pico-8 play session: hold → + tap 🅾, after a click and taps of 🅾, ❎, 🅾+❎, 🅾 in the second before t = 0

[t = 4 s] hold → ~4s, tap 🅾 ~7×
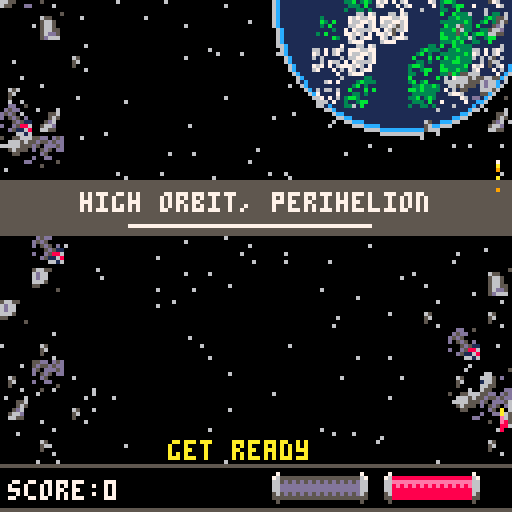
[t = 6 s] hold → ~6s, tap 🅾 ~10×
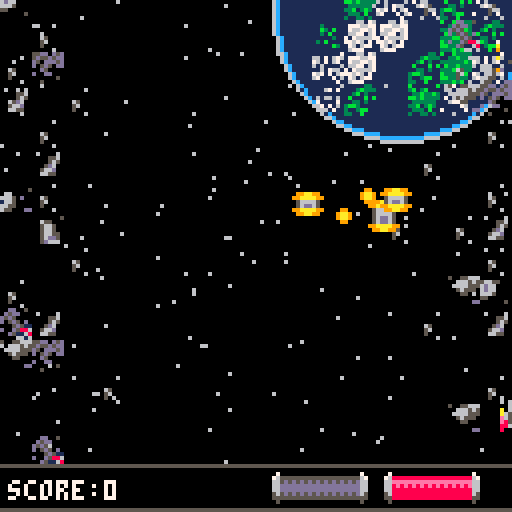

pico-8 cartridge
version 18
__lua__
--xenophobia v1.0
--bellwether games

t=0
at=0
lt=0
scene="main_menu"
level=0
explosions={}
smoke={}
scroll={}
bosstrigger=10


function explode(x,y)
 add(explosions,{x=x,y=y,t=0})
 make_smoke(x,y)
 make_smoke(x,y)
 make_smoke(x,y)
 make_smoke(x,y)
 make_smoke(x,y)
end

function make_smoke(startx, starty)
 local smoke_particle={
  x=startx,
  y=starty,
  t=0,
  life_time=rndb(10,20),
  size=1,
  max_size=1+rnd(3),
  dy=rnd(0.7)*1,
  dx=rnd(0.7)-0.2,
  ddy=rndb(0.02,0.07),
  col=7,
 }
 add(smoke,smoke_particle)
end

function abs_box(s)
 local box={}
  box.x1 = s.box.x1 + s.x
  box.y1 = s.box.y1 + s.y
  box.x2 = s.box.x2 + s.x
  box.y2 = s.box.y2 + s.y
 return box
end

function coll(a,b)
 local box_a=abs_box(a)
 local box_b=abs_box(b)
 
 if box_a.x1>box_b.x2 or
    box_a.y1>box_b.y2 or
    box_b.x1>box_a.x2 or
    box_b.y1>box_a.y2 then
  return false
 end
 return true
end

function rndb(low,high)
 return flr(rnd(high-low+1)+low)
end

function _init()
 score=0
 t=0
 lt=0
 for i=0,128 do
  add(scroll,{
   x=i*1,
   y1=0,
   y2=0,
   dy=rndb(5,10),
   col=0,
   on=false,
  })
 end
 if scene=="main_menu" then
  music(-1)
  music(14)
  _update = update_menu
  _draw = draw_menu
 end
 if scene=="level" then
  _update=update_game
  _draw=draw_game
 end
end

function update_menu()
 if scene=="main_menu" then
 at+=1
 if at>20 then
  at=0
 end
  if (btnp(5)) then
   scene="level"
   level+=1
   scroll.on=true
  end
 end
 if scroll.on==true then
  lt+=1
  music(-1,1000)
  for l in all(scroll) do
   l.y2+=l.dy
  end
  if lt>80 then
   make_game()
   scroll.on=false
   for l in all(scroll) do
    l.y1=0
    l.y2=0
   end
  end
 end
end

function draw_menu()
 
 if scene=="main_menu" then
  cls()
  --line(64,0,64,128,7)
  rect(2,2,125,125,2)
  rect(1,1,126,126,1)
  rect(4,4,123,123,8)
  rect(7,7,120,120,14)
  print("bellwether games presents",15,24,14)
  spr(199,24,38,5,2)
  spr(231,64,38,5,2)
  spr(192,36,52,7,4)
  if at<5 then
   print("press ❎ to play",33,98,14)
  else
   print("press ❎ to play",33,98,8)
  end
 end
 if scroll.on==true then
  for l in all(scroll) do
   line(l.x,l.y1,l.x,l.y2,l.col)
  end
 end
end

function game_continue()
 music(-1)
 music(20)
 t=0
 player={
  x=-32,
  y=58,
 }
 stars={}
 for i=1,64 do
  add(stars,{
   x=rnd(128),
   y=rndb(30,78),
   spd=rndb(1,3),
  })
 end
 _update=update_continue
 _draw=draw_continue
end

function update_continue()
 t+=1
 at+=1
 player.y+=sin(t/75)
 if at>200 then
  at=0
 end
 if t<15 then
  player.x+=6
 else
  player.x+=0
 end
 if t>15 then
  if at<100 then
   player.x+=.3
  else
   player.x-=.3
  end
 end 

 for s in all(stars) do
   s.x-= s.spd
   if s.x<=0 then
    s.x=128
    s.y=rndb(30,78)
   end
  end
 if (btn(5)) then
  sfx(9)
  t=0
  lt=0
 end
 if player.x>128 then
  scroll.on=true
 end
 if scroll.on==true then
  lt+=1
  music(-1,1000)
  for l in all(scroll) do
   l.y2+=l.dy
  end
  if lt>80 then
  level+=1
   make_game()
   scroll.on=false
   for l in all(scroll) do
    l.y1=0
    l.y2=0
   end
  end
 end
end

function draw_continue()
 cls()
 for s in all(stars) do
  pset(s.x,s.y,7)
 end
 if at<100 then
  spr(204+32,player.x,player.y,4,2) 
 else 
  spr(204,player.x,player.y,4,2)
 end
 line(0,24,36,24,8)
 print("stage clear!",40,22,14)
 line(88,24,128,24,8)
 line(0,84,20,84,1)
 print("press ❎ to continue",24,82,12)
 line(106,84,128,84,1)
 if level==1 then
  if score<600 then
   print("no score bonus",36,92,7)
  end
  if score>=600 then
   print("score bonus!",40,92,7)
   print("powershot full",36,102,6)
  end
  if score>800 then
   print("1st pod ship",40,112,6)
  end
  if score>1000 then
   print("2nd pod ship",40,122,6)
  end
 end
 if level==2 then
  if score<2000 then
   print("no score bonus",36,92,7)
  end
  if score>=2000 then
   print("score bonus!",40,92,7)
   print("powershot full",36,102,6)
  end
  if score>2200 then
   print("1st pod ship",40,112,6)
  end
  if score>2500 then
   print("2nd pod ship",40,122,6)
  end
 end
 if scroll.on==true then
  for l in all(scroll) do
   line(l.x,l.y1,l.x,l.y2,l.col)
  end
 end
end

function game_win()
  music(-1)
  music(24)
 _update=update_win
 _draw=draw_win
end

function update_win()
 scene="main_menu"
 level=0
 if(btnp(5)) then
  lt=0
  scroll.on=true
 end
 if scroll.on==true then
  lt+=1
  music(-1,1000)
  for l in all(scroll) do
   l.y2+=l.dy
  end
  if lt>80 then
   _init()
   scroll.on=false
   for l in all(scroll) do
    l.y1=0
    l.y2=0
   end
  end
 end
end

function draw_win()
 cls()
 --line(64,0,64,128,7)
 spr(70,32,14,8,2)
 spr(10,48,64,4,4)
 print("the xeno force has",28,35,14)
 print("been defeated! rest easy",17,45,14)
 print("hero, a new journey awaits...",7,55,14)
 print("thanks for playing!",27,99,12)
 print("final score: " ..score,31,109,7)
 if scroll.on==true then
  for l in all(scroll) do
   line(l.x,l.y1,l.x,l.y2,l.col)
  end
 end
end

function game_over()
 music(-1)
 _update = update_over
 _draw = draw_over
end

function update_over()
 scene="main_menu"
 level=0
 if(btnp(5)) then
  lt=0
  scroll.on=true
 end
 if scroll.on==true then
  lt+=1
  music(-1,1000)
  for l in all(scroll) do
   l.y2+=l.dy
  end
  if lt>80 then
   _init()
   scroll.on=false
   for l in all(scroll) do
    l.y1=0
    l.y2=0
   end
  end
 end
end

function draw_over()
 cls()
 print("game over",47,64,8)
 if scroll.on==true then
  for l in all(scroll) do
   line(l.x,l.y1,l.x,l.y2,l.col)
  end
 end
end

function make_game()
 t=0
 del(shots,s)
 del(enemies,e)
 del(boss)
 del(explosions)
 del(powerups)
 del(health)
 make_player()
 make_enemies()
 make_boss()
 make_level()
 _update=update_game
 _draw=draw_game
end

function update_game()
 if scene=="level" then
  t+=1
  at+=1
  if at>20 then
   at=0
  end
  update_level()
  control_player()
  control_enemies()
  
  if #enemies<bosstrigger then
   control_boss()
  end
 
  for ex in all(explosions) do
   ex.t+=2
   if ex.t==20 then
    del(explosions, ex)
   end
  end
  
  for p in all(smoke) do
   p.y+=p.dy
   p.x+=p.dx
   p.dy+=p.ddy
   p.t+=1/p.life_time
   p.size=max(p.size,p.max_size*p.t)
   if p.t>0.7 then
    p.col=6
   end
   if p.t>0.9 then
    p.col=5
   end
   if p.t>1 then
    del(smoke,p)
   end
  end 
 end  
end

function draw_game()
 
 if scene=="level" then
  cls()
  draw_level()
  draw_enemies()
	 if #enemies<bosstrigger then
   draw_boss()
  end
  for ex in all(explosions) do
	  circ(ex.x,ex.y,ex.t/2,3+ex.t%10)
	  --circfill(ex.x,ex.y,ex.t/4,11+ex.t%5)
	 end
	 for p in all (smoke) do
	  circfill(p.x,p.y,p.size,p.col)
  end
  draw_player()
 end
end

function make_level()
 tcard={
  x1=0,
  y1=45,
  x2=0,
  y2=58,
 }
 
 if level==1 then
  music(-1)
  music(0)
  stars={}
  debris={}
  planet={
   x=100,
   y=0,
   mapx=70,
   mapy=-30,
   }
  junky=0
  junkspd=3
  for i=1,32 do
   add(debris,{
    x=rnd(128),
    y=rnd(128),
    s=rnd(3)+1.5 
   })
  end
  for i=1,128 do
   add(stars,{
    x=rnd(128),
    y=rnd(128),
   })
  end
 end
 
 if level==2 then
 
  if score>600 then
   player.p=3
  end
  if score>800 then
   helper1.alive=true
  end
  if score>1000 then
   helper2.alive=true
  end
  
  music(-1)
  music(4)
  debris={}
  clouds1y=0
  clouds1spd=.5
  clouds2y=0
  clouds2spd=1
  for i=1,32 do
   add(debris,{
    x=rnd(128),
    y=rnd(128),
    s=rnd(3)+1 
   })
  end
 end
 
 if level==3 then
 
  if score>2000 then
   player.p=3
  end
  if score>2200 then
   helper1.alive=true
  end
  if score>2500 then
   helper2.alive=true
  end
  
  music(-1)
  music(9)
  debris={}
  cityy=0
  cityspd=.5
  cloudsy=0
  cloudsspd=2
  for i=1,32 do
   add(debris,{
    x=rnd(128),
    y=rnd(128),
    s=rnd(3)+1
   })
  end
 end
 
end

function draw_level()
 
 if level==1 then
  
  for st in all(stars) do
   pset(st.x,st.y,6)
  end
  circfill(planet.x,planet.y,32,1)
  circ(planet.x,planet.y,32,6)
  circ(planet.x,planet.y,31,12)
  map(0,0,planet.mapx,planet.mapy,8,8)
  for d in all(debris) do
	  pset(d.x,d.y,6)
	 end
	 map(64,0,0,junky,4,16)
	 map(68,0,96,junky,4,16)
	 map(64,0,0,junky-128,4,16)
	 map(68,0,96,junky-128,4,16)
	 
	 if t<100 then
	  rectfill(tcard.x1,tcard.y1,tcard.x2,tcard.y2,5)
	 end
	  
	 if t>10 and t<80 then
   print("high orbit, perihelion",20,48,7)
   line(32,56,92,56,7)
  end
	end
	
	if level==2 then
  
	 rectfill(0,0,128,128,3)
	 map(8,0,0,clouds1y,32,16)
	 map(8,0,0,clouds1y-128,32,16)
	 map(24,0,0,clouds2y,2,16)
	 map(26,0,112,clouds2y,2,16)
	 map(24,0,0,clouds2y-128,2,16)
	 map(26,0,112,clouds2y-128,2,16)
	 for d in all(debris) do
	  pset(d.x,d.y,7) 
	 end
	 
	 if t<100 then
	  rectfill(tcard.x1,tcard.y1,tcard.x2,tcard.y2,5)
	 end
	 
	 if t>10 and t<80 then
   print("planet 12, upper clouds",20,48,7)
   line(32,56,92,56,7) 
  end
	end
	
	if level==3 then
	 rectfill(0,0,128,128,2)
	 
	 map(32,0,0,cityy,32,32)
	 map(32,0,0,cityy-128,32,32)
	 
	 map(48,0,0,cloudsy,32,32)
	 map(48,0,0,cloudsy-128,32,32)
	 
	 for d in all(debris) do
	  pset(d.x,d.y,7) 
	 end
	 
	 if t<100 then
	  rectfill(tcard.x1,tcard.y1,tcard.x2,tcard.y2,5)
	 end
	 
	 if t>10 and t<80 then
   print("empyrean, capital city",18,48,7)
   line(32,56,92,56,7) 
  end
	end
	
end

function update_level()
 tcard.x1+=2*t
 if t>78 then
  tcard.x2+=t
 end
 
 if level==1 then
 
  planet.y+=.03
  planet.mapy+=.03
  
  junky+=junkspd
  if junky+128>256 then
   junky=0
  end
  
  for d in all(debris) do
   d.y+= d.s
   if d.y>=128 then
    d.y=0
    d.x=rnd(128)
   end
  end
 end
 
 if level==2 then
  clouds1y+=clouds1spd
  if clouds1y+128>256 then
   clouds1y=0
  end
  clouds2y+=clouds2spd
  if clouds2y+128>256 then
   clouds2y=0
  end
  
  for d in all(debris) do
   d.y+= d.s
   if d.y>=128 then
    d.y=0
    d.x=rnd(128)
   end
  end
 end
 
 if level==3 then
  cityy+=cityspd
  if cityy+128>256 then
   cityy=0
  end
  
  cloudsy+=cloudsspd
  if cloudsy+128>256 then
   cloudsy=0
  end
  
  for d in all(debris) do
   d.y+= d.s
   if d.y>=128 then
    d.y=0
    d.x=rnd(128)
   end
  end
 end
 
end
-->8
--player

function make_player()
	player={
	 x=56,
	 y=100,
	 dx=0,
	 dy=0,
	 ax=0,
	 ay=0,
	 h=3,
	 p=0,
	 t=0,
	 imm=false,
	 dead=false,
	 spr=1,
  box = {x1=0,y1=0,x2=7,y2=7},
  }
 helper1={
  alive=false,
  x=player.x-12,
  y=player.y,
  sp=38,
  box={x1=3,y1=0,x2=4,y2=7},
  }
 helper2={
  alive=false,
  x=player.x+12,
  y=player.y,
  sp=38,
  box={x1=3,y1=0,x2=4,y2=7},
  }
 helperb={}
 bullets={}
 powershot={}
 helperup={}
 powerups={}
 health={}
 lpts={}
 bpts={}
end

function fire()
 sfx(0)
  b = {
  sp=19,
  x=player.x,
  y=player.y,
  dy=-5,
  box = {x1=0,y1=0,x2=7,y2=7},
 }
 add(bullets,b)
  
 if helper1.alive==true then
  add(helperb,{
   sp=54,
   x=helper1.x,
   y=helper1.y,
   dy=-5,
   box={x1=3,y1=0,x2=4,y2=7},
  })
 end 
 if helper2.alive==true then
  add(helperb,{
   sp=54,
   x=helper2.x,
   y=helper2.y,
   dy=-5,
   box={x1=3,y1=0,x2=4,y2=7},
  })
 end  
end

function fire_powershot()
 sfx(5)
 player.p=0
 p = {
  sp=35,
  w=3,
  h=2,
  x=player.x,
  y=player.y,
  dy=-7,
  box = {x1=0,y1=0,x2=24,y2=16},
 }
 add(powershot,p)
end

function draw_player()
 
 if not player.imm or t%8 < 4 then
  
  if (btn(0)) then
   spr(player.spr+1,player.x,player.y)
   elseif (btn(1)) then
    spr(player.spr+2,player.x,player.y)
   else spr(player.spr,player.x,player.y) 
  end
 end
 
 for b in all(bullets) do
  spr(b.sp,b.x,b.y)
 end
 
 for h in all(helperb) do
  spr(h.sp,h.x,h.y)
 end
 
 if (btnp(4)) then
  spr(48,player.x-3,player.y-6)
  spr(48,player.x+4,player.y-6) 
 end
 
 for p in all(powershot) do
  spr(p.sp,p.x-8,p.y,p.w,p.h)
 end
 
 for p in all(powerups) do
  if at<18 then
   spr(p.sp,p.x,p.y)
  else
   spr(p.sp+1,p.x,p.y)
  end
 end

 for h in all(health) do
  if at<18 then
   spr(h.sp,h.x,h.y)
  else
   spr(h.sp+1,h.x,h.y)
  end
 end
 
 for l in all(lpts) do
  spr(l.sp,l.x,l.y,2,2)
 end
 
 for b in all(bpts) do
  spr(b.sp,b.x,b.y,2,2)
 end
 
 for h in all(helperup) do
  spr(h.sp,h.x,h.y)
 end
  
 if helper1.alive==true then
  spr(helper1.sp,helper1.x,helper1.y)
 end
 
 if helper2.alive==true then
  spr(helper2.sp,helper2.x,helper2.y)
 end
 
 rectfill(0,116,128,128,0)
 rect(-1,116,128,127,5)
 
 for i=1,3 do
  if i<=player.h then
 		hspr=16
 	else
 		hspr=17
 	end
  spr(hspr,92+6*i,118)
  if i<= player.p then
   pspr=32
  else
   pspr=17
  end
  spr(pspr,64+6*i,118)
 end
  
 --hud
 if t<60 then
  if at<10 then
   print("get ready",42,110,10)
  end
 end
 if player.h<=0 then
  if at<10 then
   print("!!may day!!",42,110,9)
  end 
 end
 
 --health bar
 spr(18,118,118)
 spr(18,90,118,1,1,true,false)
 --power bar
 spr(18,90,118)
 spr(18,62,118,1,1,true,false)
 --score
 print("score:" ..score,2,120,7)
 
end

function control_player()
 helper1.x=player.x-8
 helper1.y=player.y
 helper2.x=player.x+8
 helper2.y=player.y
 
 if (btn(0)) and player.x>8 then
  player.ax=-0.38
 else
  player.ax=0
 end
 if (btn(1)) and player.x+12<128 then
  player.ax=0.38
 end
 if (not btn(0) and not btn(1)) player.ax=0
 if (btn(2)) and player.y>0 then
  player.ay=-0.38
 else
  player.ay=0
 end
 if (btn(3)) and player.y+24<128 then
  player.ay=0.38
 end
 if (not btn(2) and not btn(3)) player.ay=0
 player.dx+=player.ax
 player.dy+=player.ay
 
 --drag
 if player.ax == 0 then
  player.dx*=0.7
 end
 
 if player.ay == 0 then
  player.dy*=0.7
 end
 
 --max speed
 if player.dx>3 then
 	player.dx=3
 elseif player.dx<-3 then
  player.dx=-3
 end
 
 if player.dy>1.5 then
 	player.dy=1.5
 elseif player.dy<-1.5 then
  player.dy=-1.5
 end
 
 player.x+=player.dx
 player.y+=player.dy
 
 if boss.dead==true and boss.y>70 then
  player.y-=5
 end
 
 if boss.dead==true and boss.y==72 then
  sfx(9)
 end
 
 bns=rndb(1,10)
 --fire
 if (btnp(4)) then fire() end
 
 for b in all(bullets) do
  b.y+=b.dy
  if b.y <0 then
   del(bullets,b)
  end
  for e in all(enemies) do
   if coll(b,e) then
    del(enemies,e)
    del(bullets,b)
    score+=3
    explode(e.x,e.y)
    sfx(3)
    if bns==1 then
     add(powerups,{
      sp=33,
      x=e.x,
      y=e.y,   
      dy=1,
      box = {x1=1,y1=1,x2=6,y2=6},
     })
    end
    if bns==2 then
     add(health,{
      sp=49,
      x=e.x,
      y=e.y,   
      dy=1.3,
      box = {x1=1,y1=1,x2=6,y2=6},
     })
    end
    if bns==3 then
     add(lpts,{
      sp=102,
      x=e.x,
      y=e.y,   
      dy=1.7,
      box = {x1=2,y1=5,x2=13,y2=12},
     })
    end
    if bns==4 then
     add(bpts,{
      sp=104,
      x=e.x,
      y=e.y,   
      dy=2,
      box = {x1=1,y1=5,x2=14,y2=12},
     })
    end
    if bns==5 then
     add(helperup,{
      sp=38,
      x=e.x,
      y=e.y,   
      dy=2.5,
      box = {x1=2,y1=1,x2=6,y2=5},
     })
    end
   end
  end
  if coll(boss,b) then
   del(bullets,b)
   explode(b.x,b.y)
   sfx(6)
   boss.l-=1
  end 
 end
 
 for h in all(helperb) do
  h.y+=h.dy
  if h.y <0 then
   del(helperb,h)
  end
  for e in all(enemies) do
   if coll(h,e) then
    del(enemies,e)
    del(helperb,h)
    score+=3
    explode(e.x,e.y)
    sfx(3)
    if bns==1 then
     add(powerups,{
      sp=33,
      x=e.x,
      y=e.y,   
      dy=1,
      box = {x1=1,y1=1,x2=6,y2=6},
     })
    end
    if bns==2 then
     add(health,{
      sp=49,
      x=e.x,
      y=e.y,   
      dy=1.5,
      box = {x1=1,y1=1,x2=6,y2=6},
     })
    end
    if bns==3 then
     add(lpts,{
      sp=102,
      x=e.x,
      y=e.y,   
      dy=1.7,
      box = {x1=2,y1=5,x2=13,y2=12},
     })
    end
    if bns==4 then
     add(bpts,{
      sp=104,
      x=e.x,
      y=e.y,   
      dy=2,
      box = {x1=1,y1=5,x2=14,y2=12},
     })
    end
    if bns==5 then
     add(helperup,{
      sp=38,
      x=e.x,
      y=e.y,   
      dy=2.5,
      box = {x1=2,y1=1,x2=6,y2=5},
     })
    end
   end
  end
  if coll(boss,h) then
   del(helperb,h)
   explode(boss.x,boss.y)
   sfx(6)
   boss.l-=1
  end 
 end
 
 for p in all(powerups) do
  p.y+=p.dy
  if p.y >128 then
   del(powerups,p)
  end
  if coll(player,p) then
   del(powerups,p)
   player.p+=1
   sfx(4)
  end
 end
 
 for h in all(health) do
  h.y+=h.dy
  if h.y >128 then
   del(health,h)
  end
  if coll(player,h) then
   del(health,h)
   player.h+=1
   sfx(4)
  end
 end
 
 for l in all(lpts) do
  l.y+=l.dy
  if l.y >128 then
   del(lpts,l)
  end
  if coll(player,l) then
   del(lpts,l)
   score+=50
   sfx(4)
  end
 end
 
 for b in all(bpts) do
  b.y+=b.dy
  if b.y >128 then
   del(bpts,b)
  end
  if coll(player,b) then
   del(bpts,b)
   score+=100
   sfx(4)
  end
 end
 
 for h in all(helperup) do
  h.y+=h.dy
  if h.y >128 then
   del(helperup,h)
  end
  if coll(player,h) then
   if helper1.alive==true then
    helper2.alive=true
   else
    helper1.alive=true
   end
   del(helperup,h)
   sfx(4)
  end
 end
 
 if player.h>3 then
  player.h=3
 end
 
 if player.h<= 0 then
  player.t+=1
  if player.t<60 then
   player.y+=3
   explode(player.x+rndb(-2,8),player.y+rndb(-2,8))
   sfx(3)
  elseif player.t>60 then
   game_over()
  end
 end
 
 if player.p>=3 and (btn(5)) then fire_powershot() end
 for p in all(powershot) do
  p.y+=p.dy
  if p.y+16 <0 then
   del(powershot,p)
  end
  if coll(p,boss) then
   explode(p.x+4,p.y+4)
   boss.l-=3
   sfx(6)
  end
  for e in all(enemies) do
   if coll(p,e) then
    del(enemies,e)
    score+=5
    explode(e.x,e.y)
    sfx(3)
    if ps==1 then
     add(powerups,{
      sp=33,
      x=e.x,
      y=e.y,   
      dy=1,
      box = {x1=0,y1=0,x2=7,y2=7},
     })
    end
   end
  end
 end
 
 if player.imm then
  player.t+=1
  if player.t>30 then
   player.imm=false
   player.t=0
  end
 end
end


-->8
--enemies

function make_enemies()
 k=0
 st=0
 enemies={}
 if level==1 then
  for i=1,60 do --60
   add(enemies,{
    spr=rndb(4,5),
    y=-40,
    m_x=rndb(40,80),
    m_y=-120-i*rndb(15,30),
    r=rndb(5,30),
    box = {x1=0,y1=0,x2=7,y2=7},
   })
  end
 end
 
 if level==2 then
  for i=1,85 do --85
   add(enemies,{
    spr=rndb(6,7),
    y=-40,
    m_x=rndb(40,80),
    m_y=-120-i*rndb(10,20),
    r=rndb(5,40),
    box = {x1=0,y1=0,x2=7,y2=7},
   })
  end
 end
 
 if level==3 then
  for i=1,110 do --110
   add(enemies,{
    spr=rndb(8,9),
    y=-60,
    m_x=rndb(40,80),
    m_y=-120-i*rndb(10,20),
    r=rndb(5,50),
    box = {x1=0,y1=0,x2=7,y2=7},
   })
  end
 end
 
 shots={}
end

function make_boss()

 bt=0
 boss_shot1={}
 boss_shot2={}
 if level==1 then
  boss={
   sp=64,
   x=100,
   y=-40,
   dx=0,
   dy=0,
   ax=0,
   ay=0,
   tetherx=56,
   tethery=20,
   l=50, --50
   dead=false,
   box = {x1=0,y1=0,x2=15,y2=15}
  }
 end 
 
 if level==2 then
  boss={
   sp=66,
   x=100,
   y=-40,
   dx=0,
   dy=0,
   ax=0,
   ay=0,
   tetherx=20,
   tethery=32,
   tt=0,
   l=100, --100
   dead=false,
   box = {x1=0,y1=0,x2=15,y2=15}
  }
 end 
 
 if level==3 then
  boss={
   sp=68,
   x=100,
   y=-40,
   dx=0,
   dy=0,
   ax=0,
   ay=0,
   tetherx=20,
   tethery=40,
   tt=0,
   l=200, --200
   dead=false,
   box = {x1=0,y1=0,x2=15,y2=15}
  }
 end
end

function draw_enemies()
 if #enemies<bosstrigger then
  draw_boss()
 end
 
 for e in all(enemies) do
  if at<rnd(20) then
   spr(e.spr,e.x,e.y)
  else
   spr(e.spr+16,e.x,e.y)
  end
 end
 
 for s in all(shots) do
  if at<5 then
   spr(s.sp,s.x,s.y)
  else
   spr(s.sp+16,s.x,s.y)
  end
 end
end

function draw_boss()
 if bt<60 then
  if at<10 then
   print("!!boss aproaching!!",26,110,8)
  end
 end
 if boss.y<80 then
  if at<10 then
   spr(boss.sp+32,boss.x,boss.y,2,2)
  else
   spr(boss.sp,boss.x,boss.y,2,2)
  end
 end

 for b in all(boss_shot1) do
  if at<5 then
   spr(b.sp,b.x,b.y)
  else
   spr(b.sp+16,b.x,b.y)
  end
 end
 
 for b in all(boss_shot2) do
   spr(b.sp,b.x,b.y,3,2)
 end
end


function control_enemies()
 k+=1
 if k>75 then
  k=0
 end 
 
 st+=1
 if st>20 then
  st=0
 end
 
 if level==1 then
  for e in all (enemies) do
   if e.spr==4 then
    e.m_y+=rndb(.5,2.5)
    e.x = 40*sin(t/200) + e.m_x
    e.y = 40*cos(t/0) + e.m_y
   else
    e.m_y+=rndb(.5,1)
    e.x = e.r*sin(t/100) + e.m_x
    e.y = e.r*cos(t/100) + e.m_y
   end
  end
 end
 
 if level==2 then
  for e in all (enemies) do
   if e.spr==6 then
    e.m_y+=rndb(.5,1.5)
    e.x = 40*sin(t/300) + e.m_x
    e.y = 40*cos(t/200) + e.m_y
   else
    e.m_y+=rndb(.5,1)
    e.x = e.r*sin(t/150) + e.m_x
    e.y = e.r*cos(t/100) + e.m_y
   end
  end
 end
  
 if level==3 then
  for e in all (enemies) do
   if e.spr==8 then
    e.m_y+=rndb(.5,2)
    e.x = e.r*sin(t/125) + e.m_x
    e.y = 60*cos(t/200) + e.m_y
   else
    e.m_y+=rndb(.5,1)
    e.x = 40*sin(t/300) + e.m_x
    e.y = e.r*cos(t/100) + e.m_y
   end
  end
 end
 
 for e in all(enemies) do
  if k==rndb(25,50) and e.y>0 then
   add(shots,{
    sp=15,
    x=e.x,
    y=e.y,
    dy=rndb(1.5,3),
    box = {x1=3,y1=3,x2=6,y2=6},
   })
   sfx(2)
  end
  if coll(player,e) and not player.imm then
   player.imm=true
   player.h-=1
   sfx(1)
  end
  if coll(helper1,e) and helper1.alive==true then
   del(enemies,e)
   helper1.alive=false
   sfx(1)
  end
  if coll(helper2,e) and helper2.alive==true then
   del(enemies,e)
   helper2.alive=false
   sfx(1)
  end
  if e.y>125 then
   del(enemies,e)
  end
 end
 
 for s in all(shots) do
  s.y+=s.dy
  if s.y >128 then
   if s.x>128 or s.x<0 then
    del(shots,s)
   end
  end
  if coll(player,s) and not player.imm then
   del(shots,s)
   player.imm=true
   player.h-=1
   sfx(1)
  end
  if coll(helper1,s) and helper1.alive==true then
   del(shots,s)
   helper1.alive=false
   sfx(1)
  end
  if coll(helper2,s) and helper2.alive==true then
   del(shots,s)
   helper2.alive=false
   sfx(1)
  end
 end 
end

function control_boss()
 bt+=1
 
 if bt<75 and boss.dead==false then
  boss.y+=1
  boss.x-=1.2
 end
 
 if level==1 then
  if bt>75 and boss.dead==false then
   if boss.x<boss.tetherx then
    boss.ax=.3
   elseif boss.x>boss.tetherx then
    boss.ax=-.3
   end
 
   if boss.y<boss.tethery then
    boss.ay=.05
   elseif boss.y>boss.tethery then
    boss.ay=-.05
   end
   boss.dx+=boss.ax
   boss.dy+=boss.ay
 
   if boss.dx>15 then
    boss.dx=15
   elseif boss.dx<-15 then
    boss.dx=-15
   end
 
   boss.x+=boss.dx
   boss.y+=boss.dy
  end
 end
 
 if level==2 then
  
  if bt>75 and boss.dead==false then
   
   boss.tt+=1
   if boss.tt>320 then
    boss.tt=0
   end
   if boss.tt>160 then
    boss.tetherx-=.5
    boss.tethery-=sin(boss.tt/75)
   else
    boss.tetherx+=.5
    boss.tethery+=sin(boss.tt/75)
   end
    
   if boss.x<boss.tetherx then
    boss.ax=1
   elseif boss.x>boss.tetherx then
    boss.ax=-1
   end
 
   if boss.y<boss.tethery then
    boss.ay=.5
   elseif boss.y>boss.tethery then
    boss.ay=-.5
   end
   boss.dx+=boss.ax
   boss.dy+=boss.ay
 
   if boss.dx>.5 then
    boss.dx=.5
   elseif boss.dx<-.5 then
    boss.dx=-.5
   end
 
   boss.x+=boss.dx
   boss.y+=boss.dy
  
   if k==rndb(10,20) and bt>75 then
    add(boss_shot1,{
     sp=47,
     x=boss.x+4,
     y=boss.y+4,
     dy=rndb(2,3),
     dx=rndb(50,100),
     box = {x1=0,y1=0,x2=7,y2=7},
    })
    sfx(7)
   end
  end
 end
 
 if level==3 then
  
  if bt>75 and boss.dead==false then
   
   boss.tt+=1
   if boss.tt>320 then
    boss.tt=0
   end
   if boss.tt>160 then
    boss.tetherx-=.5
    boss.tethery-=sin(boss.tt/80)
   else
    boss.tetherx+=.5
    boss.tethery+=cos(boss.tt/80)
   end
    
   if boss.x<boss.tetherx then
    boss.ax=.4
   elseif boss.x>boss.tetherx then
    boss.ax=-.4
   end
 
   if boss.y<boss.tethery then
    boss.ay=.4
   elseif boss.y>boss.tethery then
    boss.ay=-.4
   end
   boss.dx+=boss.ax
   boss.dy+=boss.ay
 
   if boss.dx>15 then
    boss.dx=15
   elseif boss.dx<-15 then
    boss.dx=-15
   end
 
   boss.x+=boss.dx
   boss.y+=boss.dy
  
   if k==rndb(10,30) and bt>75 then
    add(boss_shot1,{
     sp=47,
     x=boss.x+4,
     y=boss.y+4,
     dy=rndb(2,3),
     dx=rndb(50,100),
     box = {x1=0,y1=0,x2=7,y2=7},
    })
    sfx(7)
   end
  
   if k==rndb(10,20) and bt>75 then
    add(boss_shot2,{
     sp=39,
     x=boss.x-2,
     y=boss.y+4,
     dy=5,
     box = {x1=0,y1=0,x2=23,y2=15},
    })
    sfx(8)
   end
  end
 end
 
 for b in all(boss_shot1) do
  b.y+=b.dy
  b.x+=sin(t/b.dx)
  if b.y >128 then
   if b.x>128 or b.x<0 then
    del(shots,s)
   end
  end
  if coll(player,b) and not player.imm then
   del(boss_shot1,b)
   player.imm=true
   player.h-=1
   sfx(1)
  end
 end 
 
 for b in all(boss_shot2) do
  b.y+=b.dy
  if b.y >128 then
   if b.x>128 or b.x<0 then
    del(boss_shot2,b)
   end
  end
  if coll(player,b) and not player.imm then
   player.imm=true
   player.h-=1
   sfx(1)
  end
 end
 
 if coll(player,boss) and not player.imm then
  player.imm=true
  player.h-=1
  sfx(1)
 end
  
 if boss.l<=0 then
  boss.dead=true
  score+=2
 end

 if boss.dead==true then
  boss.y+=.5
  boss.x+=0
  if k<75 and boss.y<80 then
   explode(boss.x+rndb(2,14),boss.y+rndb(2,16))
   sfx(3)
  end
  if boss.y>90 then
   if level<3 then
    game_continue()
   else
    game_win()
   end
  end
 end
 
 if k==rndb(20,55) and bt>75 and boss.dead==false then
  for i=1,3 do 
   add(shots,{
    sp=15,
    x=(boss.x-6)+i*8,
    y=boss.y+8,
    dy=rndb(1,3),
    box = {x1=3,y1=3,x2=6,y2=6},
   })
   sfx(2)
  end
 end
end
__gfx__
0000000000066000000660000006600000000000002ee2000c0000c00060060033000033003bb300333333333333333333333333333333330000000000000000
00000000000660000006600000066000099aa9900e6666e001011010066ee660033aa33003bbbb30333333333333333333333333333333330000000000000000
00700700a005500a0a5560a00a0655a099aaaa99e668866e00011000665ee5660a3333a00bb1cbb03333333333333333333333333333333300000000000aa000
00077000a05c750a05c756a00a65c75005666650e268862e00122100652882560173371003b11b30dd1111113333333333333333333333330000000000a77a00
00077000e051c50e051c56e00e651c50056dd650022222200026720052d88d2501a77a10063bb360dd1111113333333333333333333333330000000000a77a00
00700700e851158e051158e00e85115099aaaa99e200002e1025620152d88d25080aa080088788808811111133333333333333333333333300000000000aa000
00000000886556880855688008865580099aa99020000002c002200c052ee250000aa0000368873088111111b3b3b3b3b3b3b3b3b3b3b3b30000000000000000
00000000800660080866008008006680000000000e0000e0c000000c0050050000000000003bb300dd1111113333333333333333333333330000000000000000
00000000000000007000000070000007099aa99000000000000000000060060033000033003bb300dd111188e333333333ddddddd11111330000000000000000
888888885555555567000000a000000a99aaaa99002ee2000c0110c0065ee560033aa33003b1cb30dd11188e663b3b3b3bddddddd111113b0000000000000000
eeeeeeee5d5d5d5d6600000090000009056666500e6666e001011010652882560a3333a003b11b30dd11188ed633333333eeeeedd11111330000000000099000
8e8e8e8edddddddd660000000000000005666650e668866e0012210052d88d2501733710063bb360dd111888ddb3b3b3b3eeeeedd11111b300000000009aa900
88888888dddddddd66000000a000000a056dd650226886221026720152d88d2501a77a1008878880dd111a888b3b3b3b3bddddddd111113b00000000009aa900
888888885d5d5d5d6500000000000000056dd650e222222ec025620c552882550b0aa0b0088888808811a9aaaab3b3b3b3ddddddd11111b30000000000099000
8888888855555555550000000000000099aaaa9922000022c002200c055ee550000aa0000368873088119a9a9abbbbbbbbeeeeeee11111bb0000000000000000
00000000000000005000000090000009099aa99002e00e20000000000050050000000000003bb300dd1e8999a9eb3b3b3beeeeeee111113d0000000000000000
00000000000000007000000700000007777777777000000000000000900000000000000000000009dd1e888aa8ebbb7777ddddddd11111dd00000000000aa000
1111111100111100070cc070000007777777777777700000000aa00000000090000000000900000088e888aa888e777777ddddddd1111dd80000000000a99a00
cccccccc011c711000177100000777cccccccccccc77700000655600a0000000000000000000000a8a9818a98e8a777777eeeeeee111dd88000000000a97a9a0
1c1c1c1c01c777100c7777c00077ccc0000000000ccc770000e55e00900000a0000000000a000009da911a998e99a77777eeeeeee11ddddd00000000a97a7a9a
1111111101cc7c100c7777c0077c0007777777777000c77000855800a90000aa00000000aa00009ad991a9a88e799a7777ddddddd1dddddd00000000a9a7a79a
11111111011cc1100017710077c07c777777777777c70c77000660009900000aaaaaaaaaa000009989a199888e77997777ddddddd8888dd8000000000a9a79a0
1111111100111100070cc0707c07c777cccccccc777c70c700000000a9a00000aaaaaaaa00000a9a881a98e18e77777777ddeeee8888dd880000000000a99a00
0000000000000000700000077c7c7c000000000000c7c7c700000000a99a9000000000000009a99add1918e18e7777dd11ddeeeddddddddd00000000000aa000
0000000000000000700000077cc7c00000000000000c7cc700077000a9a9a90000000000009a9a9add119e118e777ddd11dddddddddddddd0000000000099000
0000000000888800070ee0707c70000077777777000007c7000aa000a90a9aaa99999999aaa9a09add1a8e1118e7ddee11ddd8888888888800000000009aa900
00000000088e788000877800cc00000777777777700000cc00099000aa90a9aaaaaaaaaaaa9a09aadd118e1118eddeee11ee8888888888880000000009aa7a90
0000000008e777800e7777e07c00007700000000770000c7000000000aa9000aaaaaaaaaa0009aa0dd18e91118eddddd11eddddddddddddd000000009aa7a7a9
0009000008ee7e800e7777e0c0000070000000000700000c000aa00000aa9990000000000999aa00dd18e19118eddddd11dddddddddddddd000000009a7a7aa9
00090000088ee8800087780070000000000000000000000700000000000aaa999999999999aaa0008818e111d8edeeee188888888888dd880000000009a7aa90
000a000000888800070ee070000000c0000000000c0000000000000000000aaaaaaaaaaaaaa00000666666656555565656656666668dd88800000000009aa900
0a000a000000000070000007100000000000000000000001000990000000000aaaaaaaaaa000000055555555555555555555555555dddddd0000000000099000
009022eeee2209000000000c70000000990009900990009908800880088888800088880008888880008888000888880008800880000880000000000000000000
099eeeeeeeeee990c700000cc00000c7099003999930099008800880088888800888888008888880088888800888888008800880000880000000000000000000
09a2666666662a90cc0600dddd0060cc059933b99b33995008800880000880000880088000088000088008800880088008800880000880000000000000000000
0aa6667777666aa00066dddddddd6600015993bbbb39951008800880000880000880088000088000088008800880088008800880000880000000000000000000
0aa667d88d766aa00665dd1111dd5660051999bbbb99915008800880000880000880088000088000088008800880088008800880000880000000000000000000
0aa6678dd8766aa006551111111155600153999bb999351008800880000880000880088000088000088008800880088008800880000880000000000000000000
0aa6678dd8766aa0055522222222555006d3199999913d6008800880000880000880000000088000088008800880088008800880000880000000000000000000
09a267d88d762a9005522222222225500d631199991136d008800880000880000880000000088000088008800888880008800880000880000000000000000000
099222222222299005522e8dd8e2255006d3311111133d6008800880000880000880000000088000088008800888880008800880000880000000000000000000
009222222222290005522e8dd8e225500d60331cc13306d008800880000880000880000000088000088008800880088000888800000880000000000000000000
00ee20000002ee00055222222222255006d063bbbb360d6008800880000880000880088000088000088008800880088000088000000880000000000000000000
002e00000000e2000555222222225550055087bbbb68055008800880000880000880088000088000088008800880088000088000000880000000000000000000
002e00000000e2000055111111115500055038887883055008800880000880000880088000088000088008800880088000088000000000000000000000000000
0022ee0000ee2200c7050011110050c7000036888873000000888800000880000880088000088000088008800880088000088000000000000000000000000000
00022e0000e22000cc00000c700000cc0000033bb330000000888800088888800888888000088000088888800880088000088000000880000000000000000000
00000000000000000000000cc0000000000000000000000000088000088888800088880000088000008888000880088000088000000880000000000000000000
009022eeee220900000c7000000c7000990009900990009900000000000000000000000000000000000000000000000000000000000000000000000000000000
099eeeeeeeeee990000cc000000cc000099003999930099000000000000000000000000000000000000000000000000000000000000000000000000000000000
09aeeeeeeeeeea90000600dddd006000059993b99b39995000000000000000000000000000000000000000000000000000000000000000000000000000000000
0aa2667777662aa00066dddddddd6600015999bbbb99951000666666066660000066666660666600000000000000000000000000000000000000000000000000
0aa667d88d766aa00665dd1111dd56600513999bb999315000666666666666000666666666666660000000000000000000000000000000000000000000000000
0aa6678dd8766aa00655111111115560015319999991351000666666666666000666666666666660000000000000000000000000000000000000000000000000
0aa2678dd8762aa0055522222222555006d3119999113d6000777777677776000677777776777760000000000000000000000000000000000000000000000000
09a2222222222a90c7522222222225500d631111111136d0007cccc777cc7700077c77cc777cc770000000000000000000000000000000000000000000000000
0992222222222990cc522567765225c706d3311cc1133d60007c77777c77c70007cc7c77c7c77c70000000000000000000000000000000000000000000000000
009e22222222e90005522567765225cc0d60331cc13306d0007cccc77c77c700077c7c77c7c77c70000000000000000000000000000000000000000000000000
002e00000000e200055222222222255006d063bbbb360d60007777c77c77c700007c7c77c7c77c70000000000000000000000000000000000000000000000000
0ee2000000002ee00555222222225550055087bbbb680550007cccc777cc7700007c77cc777cc770000000000000000000000000000000000000000000000000
0ee0000000000ee00055111111115500055088887888055000777777077770000077777770777700000000000000000000000000000000000000000000000000
02e0000000000e200005001111005000000038888883000000000000000000000000000000000000000000000000000000000000000000000000000000000000
02ee00000000ee20000c7000000c7000000036888873000000000000000000000000000000000000000000000000000000000000000000000000000000000000
002e00000000e200000cc000000cc0000000033bb330000000000000000000000000000000000000000000000000000000000000000000000000000000000000
b00b3333b000000b00dd005000000000222222222222222200bbbbb0bbbbb000000b00007777bb33000000000000000033bb7777222222222222222277677676
0033b3333b03b0000d5dd00000000000211122222222211200bbbbbbbbbbb00000bb00007777bbb330000000000000033bbb7777222222222222221176767767
333333b3033b33b3d5d5000000000005211122222111211200bb0bbbbb0bb0000b0b0000777b7bbb3300000000000033bbb7b777222222222222211177777777
0b33b333bb3b3333d05d50d0066000002ddd211221112dd2000bbbbbb0bbb00000bb00007777b7b3b33000000000033b3b7b7777222222112222111177767777
333bb333033333300005d51166650d002eee211228882ed200b0bb0bbb0bb00000bb0b00777b7b3b3330000000000333b3b7b777222221112221111176777777
b33333b033b03b30d00d5886166500002ddd2dd22ddd2dd2000b0bbbb0bbb0000bbb000077b7bbb3b33000000000033b3bbb7b77222211112211111177777677
bb33b33003330b0000d51168665500002eed28822d882ee200b0b0b0bbbbbb000bb0b000777b7b3b3300000000000033b3b7b77722211111211111ee77767776
333b3b003003303000006616655000dd2ddd2dd22ddd2dd2000b0b0b0bbbbb000bbb00007777bbb330000000000000033bbb77772211111111111ddd67777677
00000330000000005005566655dd0d5d22222112222221d20000b0b0bb0bbb000bb0b0007777b3330000000000000000333b7777211111de1111edee00000000
0003b33300300000006665655d55d5dd21d2d11d21122222000bbb0b0bbb0bb00bbb0000777bbb33000000000000000033bbb77711111ddd111ddddd00000000
003b030000b30b0006666555d50ddd5d22222dd22dd211120000bbb0b0bbb0b00bb00000777bb3300000000000000000033bb7771111deee11deeede00000000
0b000b0b0030b00000565550d05d50dd21122222222111110000b0bb0bbb0b000bb00000777bbb30000000000000000003bbb777111ddddd1ddddddd00000000
00330300000003000005500000d5000011112212222111110000bbb0b0bbb0b00bb00000777bb3300000000000000000033bb77711deeedeeeeddeee00000000
3bb30000030b000000000000d00dd000d11d2112222d111d0000b0bbbbbb0b0000bb0000777bb3330000000000000000333bb7771ddddddddddddddd00000000
3003bb0000000b30000000dd000000502dd221d22112ddd20000bbbbbbbbb0b000bb00007777bb33300000000000000333bb7777deeedeedeedeeede00000000
3300b00000000000000000000050000022222d222dd222220000bbbbb0bbbb00000b00007777bbb330000000000000033bbb7777dddddddddddddddd00000000
000660760000000700000000000000000000000000000000000bbbbbbbbbbb00000b00007777bbb330000000000000033bbb7777222222222222222200000000
077766776607067600000005566550000000060006000060000bbbb0bbbbbb00000b00b077777bbb3300000000000033bbb77777222222222222221100000000
0766776776070670006550006d6600000000000000005560000bbb0b0bbbbb00000b0000777b7bb333000000000000333bb7b777222222222222211100000000
0667706760600006005665006d660000000000000000565000bbbbb0bbbbb000000bb000777777bb3330000000000333bb777777222222112222111100000000
70766667006076600056650066650000006500000005d60000bbbb0b0bbb0b00000b0b007777b7b3b33300000000333b3b7b7777222221112221111100000000
776760707670706700566550550000000056000000566d0000bbbbbbbbb0b000000bb000777b7b7b3b333000000333b3b7b7b777222211112211111100000000
07606770670007060056dd5000000050005000000066550000bbbbb0bbbb0b00000bbb007777b7bbb3b3330000333b3bbb7b7777222111112111118800000000
0677700000000070005d666000000000000006000000000000bb0bbbbbb0b0000000bb0077777b7b3b3b33000033b3b3b7b777772211111111111ddd00000000
0607000000000006222221112222222291159115559555a500bbbbbbbbbb0b000b00bb007777b7bbb3b3330000333b3bbb7b7777211111d81111d88800000000
0660000000067070222211112222111151155115111111110bb0bbb0bbbbb000000bbb0077777b7b3b333000000333b3b7b7777711111ddd111ddddd00000000
00660060000000002221111122211111511a5119111111110b0bbb0b0bbbb0000b00bb007777b7bbb3b3300000033b3bbb7b77771111d8d8118888d800000000
070600000606606022111ddd221111115115511595559555b0b0bbb0bbbbb0000000bb0b777777bb3333000000003333bb777777111ddddd1ddddddd00000000
00677600070000702111ddee21118d88a115911555a555950b0bbbbb0bbbb000000bbb00777b7bb333300000000003333bb7b7771188d88888d8d88800000000
0000076006707060111ddddd111ddddd5115511511111111b0b0bbbbbb0b00000000b00077777bb330000000000000033bb777771ddddddddddddddd00000000
700000700066070011edeede11d8d8885119511a111111110b0bbb0bbbbb0000000bb0b07777bb33000000000000000033bb777788d888d88d888d8800000000
00060000000000001ddddddd1ddddddd511551159555a55500bbbbbbbbbb0000000b00007777bb30000000000000000003bb7777dddddddddddddddd00000000
00000000000000000000000000000000000000000000000000000000088108810888888108810881008888100888881000000000000000000000000000000000
0000000000000000000000000000000000000000000000000000000008810881088888810881088108888881088888810000000000111ccc7000000000000000
0000000000000000000000000000000000000000000000000000000008810881088100000881088108810881088108810000000051111111cc70000000000000
00000000000000000000000000000000000000000000000000000000088108810881000008810881088108810881088100066666551111111117c00000000000
000000000000000000000000000000000000000000000000000000000881088108810000088108810881088108810881006666666551111111111c5000000000
000000000000000000000000000000000000008ee000000000000000088108810881000008810881088108810881088100666666888885555555555666600000
00000000000000000000000000000000000008d66600000000000000088108810881000008881881088108810881088100d66682888888855555556666666000
00000000000000000000000000000000000008ddd600000000000000008888100888810008881881088108810888881000dd682828eeeeeeeaaaaaa666666600
00000000000000000000000000000000000008dddd00000000000000008888100888810008818881088108810888881000ddd2828eeeeeeeaaaaaaa666666600
0000000000000000011111110000000000000a888a99900009a9a9090881088108810000088188810881088108810000000dd2228e8e8e8e9a9a9a6d6d6d6d00
000000000000005111cc1ccccc10000000009aa9aa99999a9a90909008810881088100000881088108810881088100000000dd222222dddddddddddddddddd00
0000000000005511c1c11c7c77cc1000000089aaae000999a00000000881088108810000088108810881088108810000000000ddddddddddddddddddddddd000
0000000000555111111111ccc77cc100000e889998e0000000000000088108810881000008810881088108810881000000000000022228888889999990000000
000000000555111111111111cc777c10000e888888e0000000000000088108810881000008810881088108810881000000000000002222220000000000000000
0000066665551111111111111ccc77c100e88888e08e000000000000088108810888888108810881088888810881000000000000000000000000000000000000
000066666555111111111111111cc7cc1a908888ee9a000000000000088108810888888108810881008888100881000000000000000000000000000000000000
0000666665555111111111111111cc7c1a90888888a9000000000000188018800188880018888800188888800188880000000000000000000000000000000000
0000d666655555511111111111111cc1a95588888a98e0000000000018801880188888801888888018888880188888800000000000011ccc0000000000000000
00006d66665555555551111111111111995588e80998e000000000001880188018801880188018800018800018801880000000005111111c7700000000000000
0000d6d6d66655555555555555555555555568e66668e00000000000188018801880188018801880001880001880188000066666511111111c77aaaaaa000000
0000ddddd88888888555555555555555555668e66668e0000000000018801880188018801880188000188000188018800066666655111111111c7759a9000000
00000d828888888882885555555555556666668e66666600000000001880188018801880188018800018800018801880006666666555111111111c5666600000
000008288888888888828666666666666666668e6666666000000000188018801880188018801880001880001880188000666666888555111111155666666000
000082888888888828286666666666666666668e6666666000000000188888801880188018888800001880001888888000d66668888885555555555666666600
000828288888888282d6d6d6d66666666666668e6666666000000000188888801880188018888800001880001888888000dd6688888888555555556666666600
00828288888888282d6d6d6d6d6d6d6d6d666668e6666660000000001880188018801880188888800018800018801880000dd828888888866666666666666600
0828288888eeeeeeeeeeeeaaaaaaaa99d6d6d668e666666aaaaaa990188018801880188018801880001880001880188000002282888888dd6d6d6d6d6d6d6d00
828282888eeeeeeeeeeeeaaaaaaaa9999ddd6d6d6d6d6d6aaaaa999918801880188018801880188000188000188018800000282828288dddddddddddddddd000
282828288eeeeeeeeeeeeaaaaaaaa9009dddddddddddddaaaaaa90091880188018801880188018800018800018801880000022828eeeeeeeaaaaaa0000000000
2222228288e8e8e8e8e8e9a9a9a9a99992222e8e8e8e9a9a9a9a9999188018801880188018801880001880001880188000002828eeeeeeeaaaaaaa0000000000
02222222288888888888889999999999222222888888899999999990188018801888888018888880188888801880188000002228e8e8e8e9a9a9a00000000000
00222222222222000000000002222222222220000000000000000000188018800188880018888800188888801880188000000222222000000000000000000000
__gff__
0000000000000000000000000000000000000000000000000000000000000000000000000000000000000000000000000000000000000000000000000000000000000000000000000000000000000000000000000000000000000000000000000000000000000000000000000000000000000000000000000000000000000000
0000000000000000000000000000000000000000000000000000000000000000000000000000000000000000000000000000000000000000000000000000000000000000000000000000000000000000000000000000000000000000000000000000000000000000000000000000000000000000000000000000000000000000
__map__
0000009100b000008687b8008687a8000000868700888687898a8b8c00000000949585b494949495959495b400008585b000000000000000000000000000a18f000000a4000000a40000000000000000000000000000000000000000000000000000000000000000000000000000000000000000000000000000000000000000
00b1b090818100009697b8009697b8000000969700009697999a9b9c00000000b5b5b5b494848584adae95b4948d8e00b1b000000000000000000000000000a000000000000092000000000000000000000000000000000000000000000000000000000000000000000000000000000000000000000000000000000000000000
00a000b180a0a100a6a7b800a6a700000088a6a700b8a6a7a9aaabac00000000858594b485850084bdbe84b4959d9e958fa1000000000000000000000000b0b000820000000000000000000000000000000000000000000000000000000000000000000000000000000000000000000000000000000000000000000000000000
000081a1b090b000b6b7b800b6b7a80000a8b6b700a8b6b7b9babbbc00000000b5b5b5b5b5b5b5b5b5b5b5b484008485a0a0000000000000000000000000b1a000a30000000000a20000000000000000000000000000000000000000000000000000000000000000000000000000000000000000000000000000000000000000
0091a0a000809000868700008687980000a8868700008687898a8b8c00000000958585b494959495b49595b484849594000000000000000000000000000000b0a300000000a400a40000000000000000000000000000000000000000000000000000000000000000000000000000000000000000000000000000000000000000
00a1a0009080a1009697a8009697000000b8969700009697999a9b9c00000000b2b200b49400b2b2b48d8eb4b5b5b5b500b0000000000000000000000000000000a40000000082000000000000000000000000000000000000000000000000000000000000000000000000000000000000000000000000000000000000000000
00b1900081b00000a6a7a800a6a788000000a6a70098a6a7a9aaabac0000000000adaeb484b300b3b49d9eb495949495b10000000000000000000000000000a1a49300000000a4830000000000000000000000000000000000000000000000000000000000000000000000000000000000000000000000000000000000000000
0000000000000000b6b78800b6b7980000b8b6b700a8b6b7b9babbbc00000000b2bdbeb485858485b48485b5b5b5b5b5a0a1000000000000000000000000b0a0a500a400000092930000000000000000000000000000000000000000000000000000000000000000000000000000000000000000000000000000000000000000
00000000000000008687a800868788000000868700888687898a8b8c00000000b5b5b5b49484b3b3b3b285adaeadae008fb0000000000000000000000000a18f00a40000000000a40000000000000000000000000000000000000000000000000000000000000000000000000000000000000000000000000000000000000000
00000000000000009697b8009697980000a8969700989697999a9b9c00000000940085b4b5b5b3b200b384bdbebdbe95a000000000000000000000000000a08f00a5000000a400000000000000000000000000000000000000000000000000000000000000000000000000000000000000000000000000000000000000000000
0000000000000000a6a79800a6a7a8000098a6a70000a6a7a9aaabac0000000094b2b2b4948d8eadae008400b3b39400b1b0000000000000000000000000b0a183a40000000000a40000000000000000000000000000000000000000000000000000000000000000000000000000000000000000000000000000000000000000
0000000000000000b6b78800b6b7000000b8b6b70000b6b7b9babbbc00000000b5b5b5b4849d9ebdbe0085b3b2b39495000000000000000000000000000000a000a20000a400a4a50000000000000000000000000000000000000000000000000000000000000000000000000000000000000000000000000000000000000000
0000000000000000868700008687880000a8868700a88687898a8b8c00000000009494b48485b4b4009494b4b49595b5b00000000000000000000000000000000000a400000000a40000000000000000000000000000000000000000000000000000000000000000000000000000000000000000000000000000000000000000
00000000000000009697b8009697880000a8969700989697999a9b9c00000000948485b4b5b5b5b4b5b5b5b4b4b5b5b5a0b0000000000000000000000000a1a0a4000000000092a30000000000000000000000000000000000000000000000000000000000000000000000000000000000000000000000000000000000000000
0000000000000000a6a70000a6a7a80000b8a6a700a8a6a7a9aaabac000000008584adae85840084958d8eb4848500948fa0000000000000000000000000b08f82a5000000a400a50000000000000000000000000000000000000000000000000000000000000000000000000000000000000000000000000000000000000000
0000000000000000b6b78800b6b7b8000000b6b70088b6b7b9babbbc00000000b3b2bdbe94848485949d9eb4b5b5b5b5a1b000000000000000000000000000a092930000000000000000000000000000000000000000000000000000000000000000000000000000000000000000000000000000000000000000000000000000
0000000000000000000000000000000000000000000000000000000000000000000000000000000000000000000000000000000000000000000000000000000000000000000000000000000000000000000000000000000000000000000000000000000000000000000000000000000000000000000000000000000000000000
0000000000000000000000000000000000000000000000000000000000000000000000000000000000000000000000000000000000000000000000000000000000000000000000000000000000000000000000000000000000000000000000000000000000000000000000000000000000000000000000000000000000000000
0000000000000000000000000000000000000000000000000000000000000000000000000000000000000000000000000000000000000000000000000000000000000000000000000000000000000000000000000000000000000000000000000000000000000000000000000000000000000000000000000000000000000000
0000000000000000000000000000000000000000000000000000000000000000000000000000000000000000000000000000000000000000000000000000000000000000000000000000000000000000000000000000000000000000000000000000000000000000000000000000000000000000000000000000000000000000
0000000000000000000000000000000000000000000000000000000000000000000000000000000000000000000000000000000000000000000000000000000000000000000000000000000000000000000000000000000000000000000000000000000000000000000000000000000000000000000000000000000000000000
0000000000000000000000000000000000000000000000000000000000000000000000000000000000000000000000000000000000000000000000000000000000000000000000000000000000000000000000000000000000000000000000000000000000000000000000000000000000000000000000000000000000000000
0000000000000000000000000000000000000000000000000000000000000000000000000000000000000000000000000000000000000000000000000000000000000000000000000000000000000000000000000000000000000000000000000000000000000000000000000000000000000000000000000000000000000000
0000000000000000000000000000000000000000000000000000000000000000000000000000000000000000000000000000000000000000000000000000000000000000000000000000000000000000000000000000000000000000000000000000000000000000000000000000000000000000000000000000000000000000
0000000000000000000000000000000000000000000000000000000000000000000000000000000000000000000000000000000000000000000000000000000000000000000000000000000000000000000000000000000000000000000000000000000000000000000000000000000000000000000000000000000000000000
0000000000000000000000000000000000000000000000000000000000000000000000000000000000000000000000000000000000000000000000000000000000000000000000000000000000000000000000000000000000000000000000000000000000000000000000000000000000000000000000000000000000000000
0000000000000000000000000000000000000000000000000000000000000000000000000000000000000000000000000000000000000000000000000000000000000000000000000000000000000000000000000000000000000000000000000000000000000000000000000000000000000000000000000000000000000000
0000000000000000000000000000000000000000000000000000000000000000000000000000000000000000000000000000000000000000000000000000000000000000000000000000000000000000000000000000000000000000000000000000000000000000000000000000000000000000000000000000000000000000
0000000000000000000000000000000000000000000000000000000000000000000000000000000000000000000000000000000000000000000000000000000000000000000000000000000000000000000000000000000000000000000000000000000000000000000000000000000000000000000000000000000000000000
0000000000000000000000000000000000000000000000000000000000000000000000000000000000000000000000000000000000000000000000000000000000000000000000000000000000000000000000000000000000000000000000000000000000000000000000000000000000000000000000000000000000000000
0000000000000000000000000000000000000000000000000000000000000000000000000000000000000000000000000000000000000000000000000000000000000000000000000000000000000000000000000000000000000000000000000000000000000000000000000000000000000000000000000000000000000000
0000000000000000000000000000000000000000000000000000000000000000000000000000000000000000000000000000000000000000000000000000000000000000000000000000000000000000000000000000000000000000000000000000000000000000000000000000000000000000000000000000000000000000
